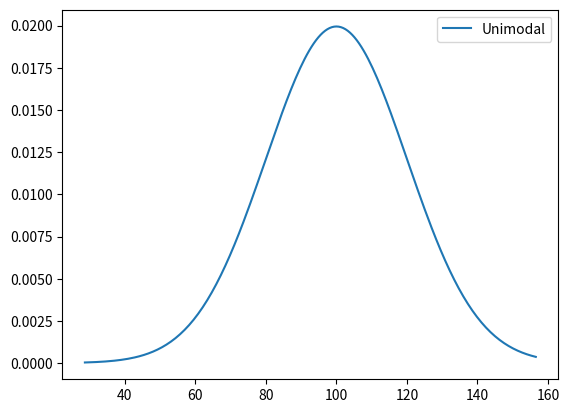
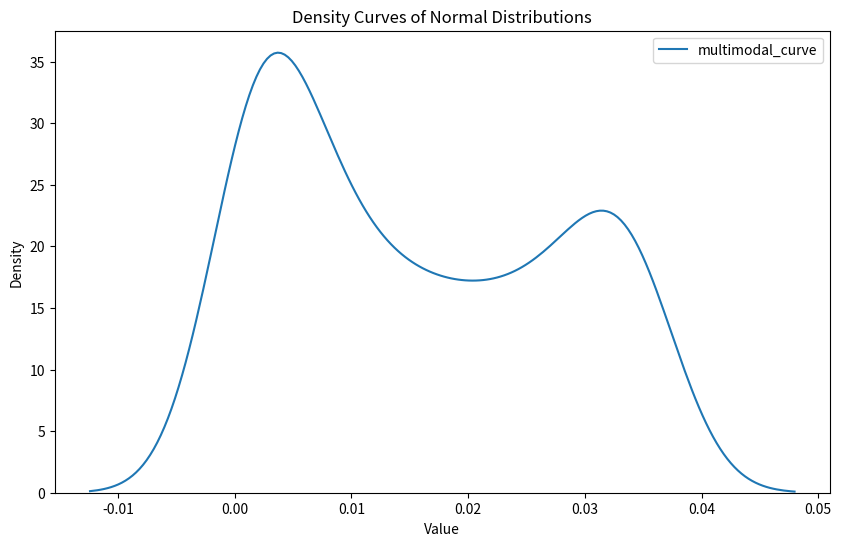
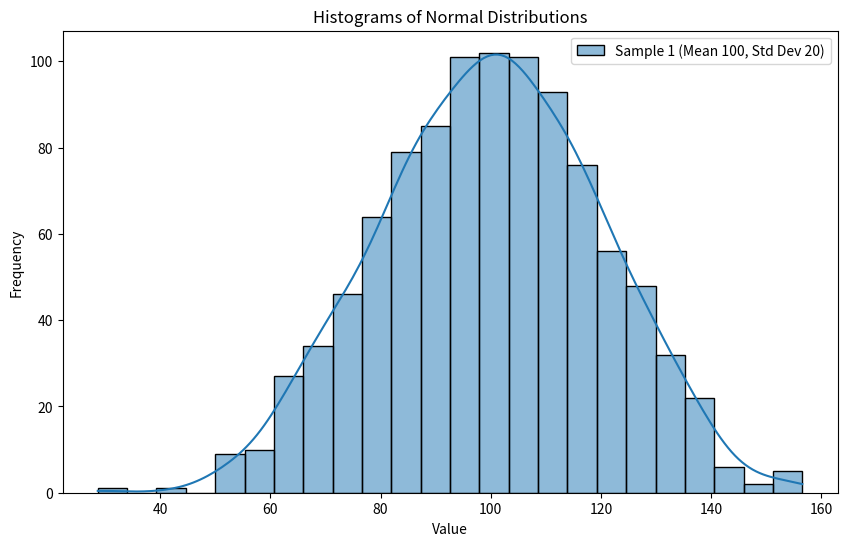

The matplotlib source for these figures, in order:
import numpy as np
import matplotlib.pyplot as plt
import seaborn as sns
# Generate a random sample from a normal distribution
sample_size = 1000
mean = 100
standard_deviation = 20

random_sample = np.random.normal(mean, standard_deviation, sample_size)


# Plot the unimodal density curves

x = np.linspace(min(random_sample), max(random_sample), 200)
unimodal_curve = (1 / (standard_deviation * np.sqrt(2 * np.pi))) * np.exp(-((x - mean) ** 2) / (2 * standard_deviation ** 2))


# Plot the multimodal density curves
mean2 = 80
standard_deviation2 = 20
multimodal_curve = (1 / (standard_deviation * np.sqrt(2 * np.pi))) * np.exp(-((x - mean) ** 2) / (2 * standard_deviation ** 2)) + (1 / (standard_deviation2 * np.sqrt(2 * np.pi))) * np.exp(-((x - mean2) ** 2) / (2 * standard_deviation2 ** 2))


plt.plot(x, unimodal_curve, label='Unimodal')
plt.legend()
plt.show()


plt.figure(figsize=(10, 6))
sns.kdeplot(multimodal_curve, label="multimodal_curve")

plt.title("Density Curves of Normal Distributions")
plt.xlabel("Value")
plt.ylabel("Density")
plt.legend()
plt.show()

# Create histograms for comparison
plt.figure(figsize=(10, 6))

sns.histplot(random_sample, kde=True, label="Sample 1 (Mean 100, Std Dev 20)")
plt.title("Histograms of Normal Distributions")
plt.xlabel("Value")
plt.ylabel("Frequency")
plt.legend()
plt.show()
